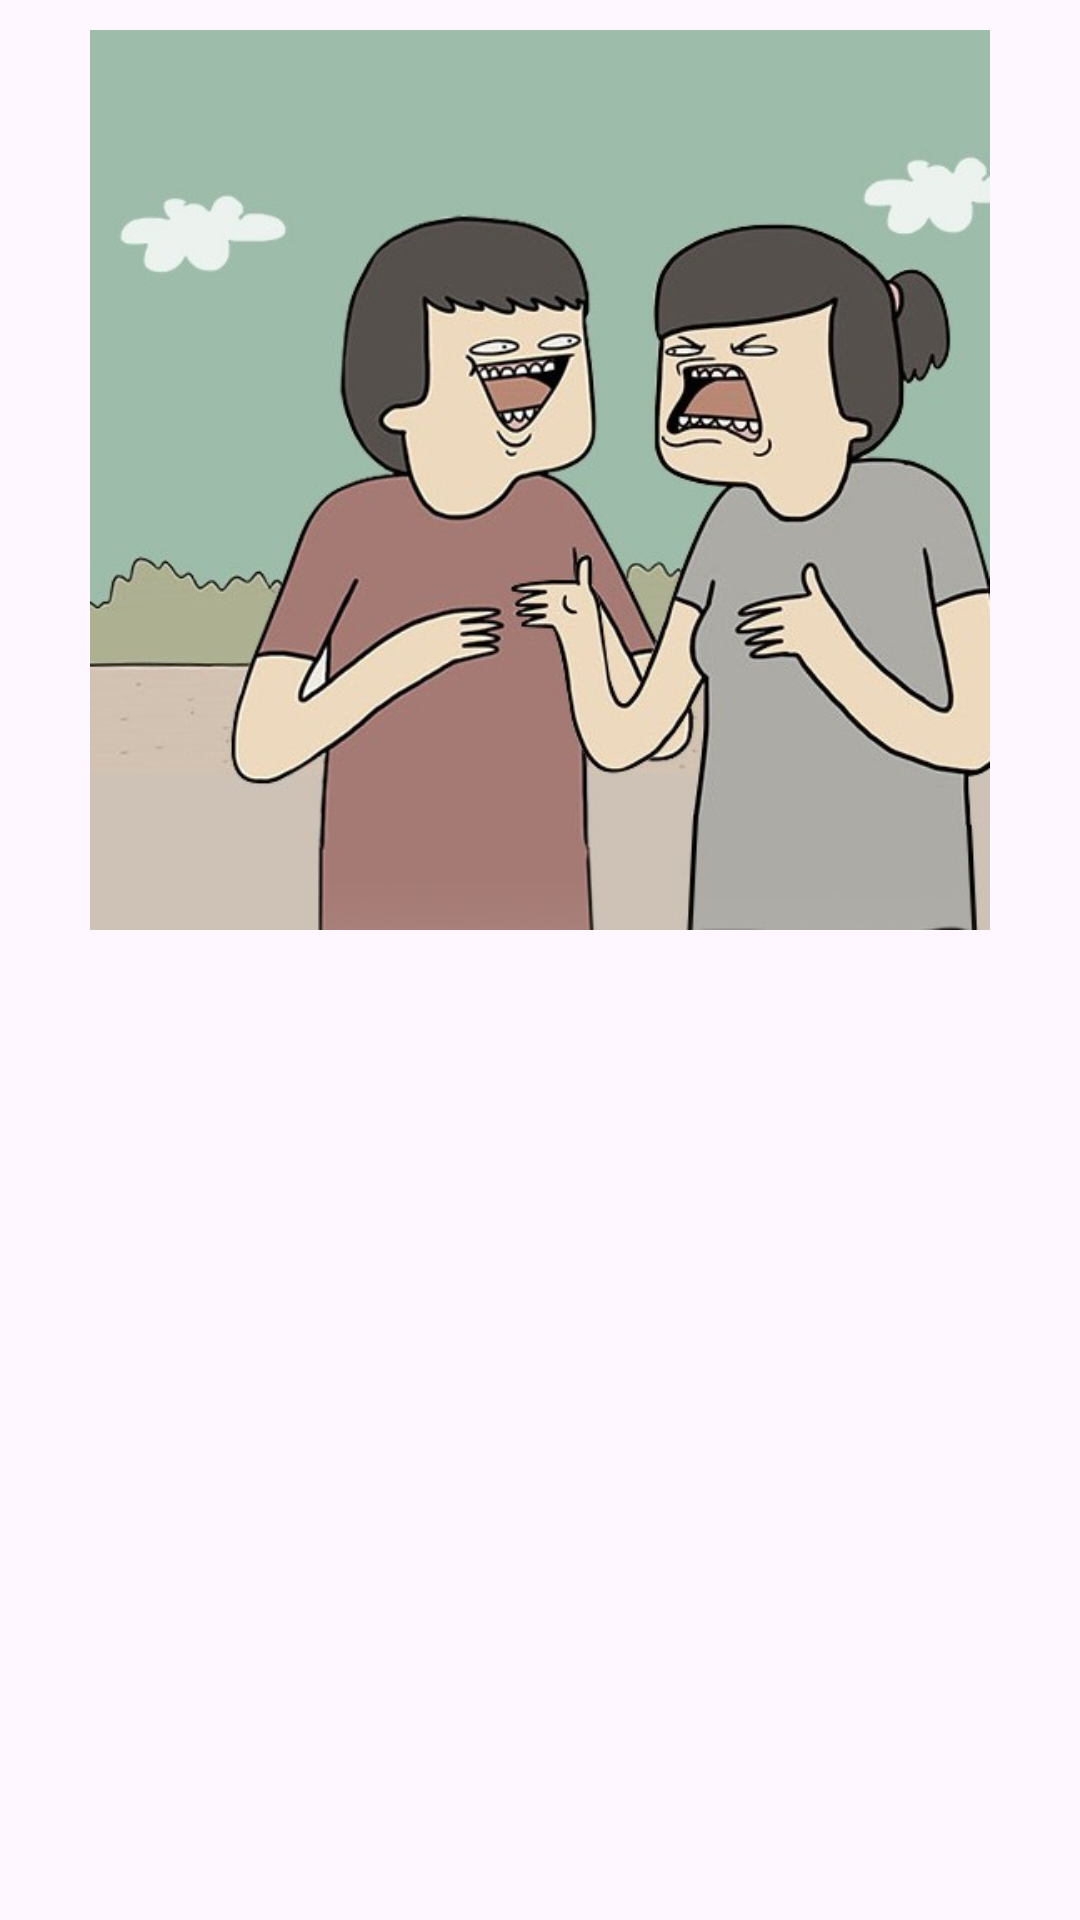

Android layout source for this screen:
<!-- AndroidManifest.xml: application theme Theme.StoryApp -->
<!-- res/layout/activity_welcome.xml -->
<?xml version="1.0" encoding="utf-8"?>
<androidx.constraintlayout.widget.ConstraintLayout xmlns:android="http://schemas.android.com/apk/res/android"
    xmlns:app="http://schemas.android.com/apk/res-auto"
    xmlns:tools="http://schemas.android.com/tools"
    android:id="@+id/background"
    android:layout_width="match_parent"
    android:layout_height="match_parent"
    tools:context=".view.welcome.WelcomeActivity">

    <ImageView
        android:id="@+id/imageView"
        android:layout_width="300dp"
        android:layout_height="300dp"
        app:layout_constraintBottom_toTopOf="@+id/guidelineHorizontal"
        app:layout_constraintEnd_toEndOf="parent"
        app:layout_constraintStart_toStartOf="parent"
        app:layout_constraintTop_toTopOf="parent"
        app:srcCompat="@drawable/welcome"
        android:contentDescription="@string/app_name"/>

    <TextView
        android:id="@+id/titleTextView"
        android:layout_width="0dp"
        android:layout_height="wrap_content"
        android:layout_marginStart="32dp"
        android:layout_marginTop="8dp"
        android:layout_marginEnd="32dp"
        android:alpha="0"
        android:text="@string/title_welcome_page"
        android:textColor="@color/black"
        android:textSize="20sp"
        android:textStyle="bold"
        app:layout_constraintEnd_toEndOf="parent"
        app:layout_constraintHorizontal_bias="0.0"
        app:layout_constraintStart_toStartOf="parent"
        app:layout_constraintTop_toTopOf="@+id/guidelineHorizontal"
        tools:alpha="100" />

    <TextView
        android:id="@+id/descTextView"
        android:layout_width="0dp"
        android:layout_height="wrap_content"
        android:layout_marginStart="32dp"
        android:layout_marginTop="8dp"
        android:layout_marginEnd="32dp"
        android:alpha="0"
        android:text="@string/message_welcome_page"
        android:textColor="@color/navy"
        android:textSize="14sp"
        app:layout_constraintEnd_toEndOf="parent"
        app:layout_constraintHorizontal_bias="0.0"
        app:layout_constraintStart_toStartOf="parent"
        app:layout_constraintTop_toBottomOf="@+id/titleTextView"
        tools:alpha="100" />

    <Button
        android:id="@+id/loginButton"
        android:layout_width="0dp"
        android:layout_height="wrap_content"
        android:layout_marginStart="32dp"
        android:layout_marginTop="32dp"
        android:layout_marginEnd="16dp"
        android:alpha="0"
        android:backgroundTint="@color/navy"
        android:text="@string/login"
        app:layout_constraintEnd_toStartOf="@+id/guidelineVertical"
        app:layout_constraintStart_toStartOf="parent"
        app:layout_constraintTop_toBottomOf="@+id/descTextView"
        tools:alpha="100" />

    <Button
        android:id="@+id/signupButton"
        android:layout_width="0dp"
        android:layout_height="wrap_content"
        android:layout_marginStart="16dp"
        android:layout_marginTop="32dp"
        android:layout_marginEnd="32dp"
        android:alpha="0"
        android:backgroundTint="@color/navy"
        android:text="@string/signup"
        app:layout_constraintEnd_toEndOf="parent"
        app:layout_constraintStart_toStartOf="@+id/guidelineVertical"
        app:layout_constraintTop_toBottomOf="@+id/descTextView"
        tools:alpha="100" />

    <androidx.constraintlayout.widget.Guideline
        android:id="@+id/guidelineHorizontal"
        android:layout_width="wrap_content"
        android:layout_height="64dp"
        android:orientation="horizontal"
        app:layout_constraintEnd_toEndOf="parent"
        app:layout_constraintGuide_percent="0.5"
        app:layout_constraintStart_toStartOf="parent" />

    <androidx.constraintlayout.widget.Guideline
        android:id="@+id/guidelineVertical"
        android:layout_width="wrap_content"
        android:layout_height="64dp"
        android:orientation="vertical"
        app:layout_constraintEnd_toEndOf="parent"
        app:layout_constraintGuide_percent="0.5"
        app:layout_constraintStart_toStartOf="parent" />

</androidx.constraintlayout.widget.ConstraintLayout>
<!-- resources referenced by this layout -->
<resources>
  <color name="black">#FF000000</color>
  <color name="navy">#2D3D4F</color>
  <!-- drawable welcome: jpg bitmap (drawable, 40333 bytes) -->
  <string name="app_name">"StoryApp"</string>
  <string name="login">Masuk</string>
  <string name="message_welcome_page">Pengen curhat tentang berbagai hal? mulai dari ngoding hingga percintaan? App ini lah yang paling tepat untuk kamu!!!</string>
  <string name="signup">Daftar</string>
  <string name="title_welcome_page">Selamat datang di Story Tahilalats!</string>
  <style name="Theme.StoryApp" parent="Base.Theme.StoryApp" />
  <style name="Base.Theme.StoryApp" parent="Theme.Material3.DayNight">
          
          
          <item name="android:windowActivityTransitions">true</item>
          <item name="android:windowEnterTransition">@android:transition/explode</item>
          <item name="android:windowExitTransition">@android:transition/explode</item>
      </style>
</resources>
